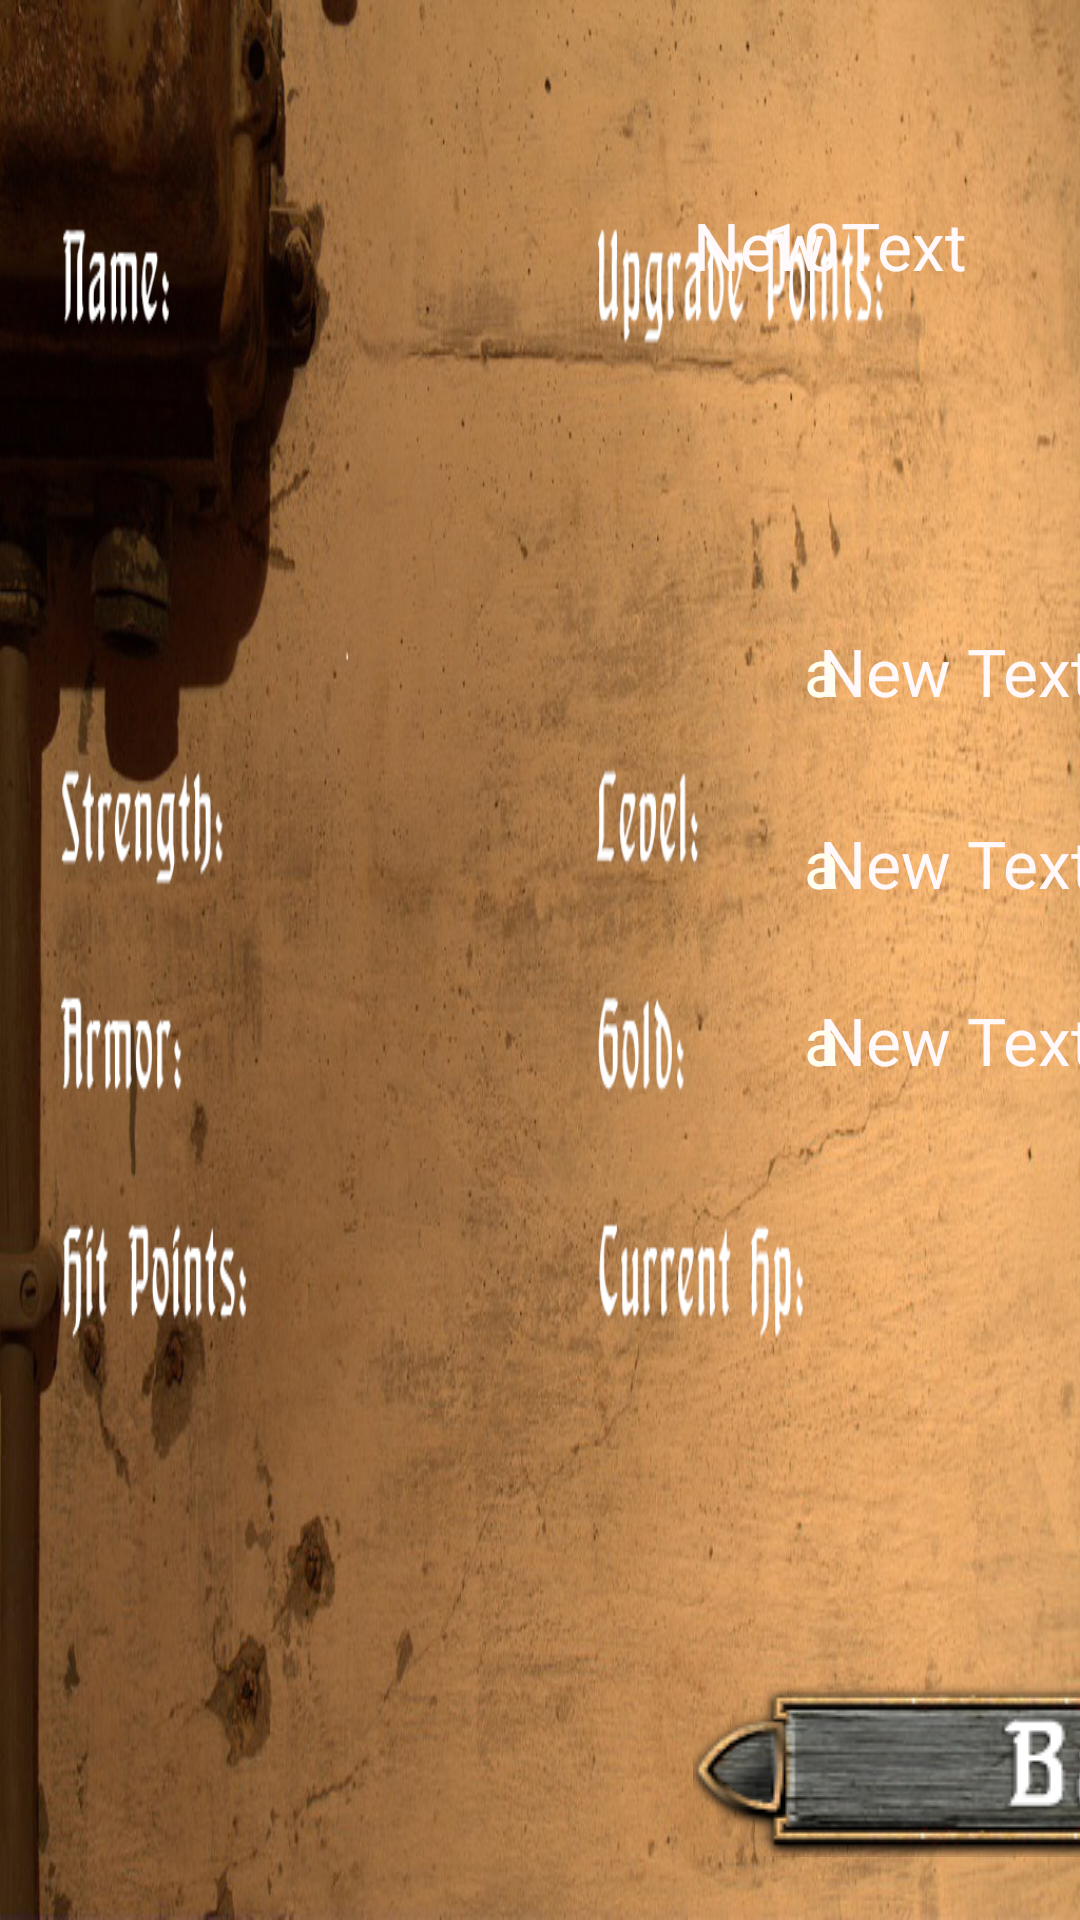

Produce the Android XML layout that renders to this screen, including the resource entries it uses.
<!-- AndroidManifest.xml: application theme AppTheme -->
<!-- res/layout/stats_layout.xml -->
<?xml version="1.0" encoding="utf-8"?>
<RelativeLayout xmlns:android="http://schemas.android.com/apk/res/android"
    android:layout_width="match_parent" android:layout_height="match_parent"
    android:background="@drawable/stats_background">

    <Button
        android:layout_width="wrap_content"
        android:layout_height="wrap_content"
        android:id="@+id/button_str_plus"
        android:layout_gravity="center_vertical"
        android:background="@drawable/small_button_plus"
        android:layout_below="@+id/textView_name_stats"
        android:layout_alignParentLeft="true"
        android:layout_alignParentStart="true"
        android:layout_marginLeft="406dp"
        android:layout_marginStart="406dp"
        android:layout_marginTop="98dp" />

    <Button
        android:layout_width="wrap_content"
        android:layout_height="wrap_content"
        android:id="@+id/button_armor_plus"
        android:layout_gravity="center_vertical"
        android:background="@drawable/small_button_plus"
        android:layout_below="@+id/textView_str_value_stats"
        android:layout_alignLeft="@+id/button_str_plus"
        android:layout_alignStart="@+id/button_str_plus"
        android:layout_marginTop="5dp" />

    <Button
        android:layout_width="wrap_content"
        android:layout_height="wrap_content"
        android:id="@+id/button_hp_plus"
        android:layout_gravity="center_vertical"
        android:background="@drawable/small_button_plus"
        android:layout_below="@+id/button_armor_plus"
        android:layout_alignLeft="@+id/button_armor_plus"
        android:layout_alignStart="@+id/button_armor_plus" />

    <Button
        android:layout_width="wrap_content"
        android:layout_height="wrap_content"
        android:id="@+id/button_back_stats"
        android:layout_marginBottom="21dp"
        android:background="@drawable/back_button"
        android:layout_alignParentBottom="true"
        android:layout_alignRight="@+id/button_armor_plus"
        android:layout_alignEnd="@+id/button_armor_plus"
        android:onClick="buttonOnClickBackToTown" />

    <TextView
        android:layout_width="wrap_content"
        android:layout_height="wrap_content"
        android:text="New Text"
        android:id="@+id/textView_str_value_stats"
        android:layout_alignTop="@+id/button_str_plus"
        android:layout_alignLeft="@+id/button_back_stats"
        android:layout_alignStart="@+id/button_back_stats"
        android:layout_alignBottom="@+id/button_str_plus"
        android:layout_toStartOf="@+id/button_armor_plus"
        android:textColor="#fffff9fc"
        android:gravity="center"
        android:textSize="22dp"
        android:layout_toLeftOf="@+id/button_armor_plus" />

    <TextView
        android:layout_width="wrap_content"
        android:layout_height="wrap_content"
        android:text="New Text"
        android:id="@+id/textView_armor_value_stats"
        android:layout_above="@+id/button_hp_plus"
        android:layout_alignLeft="@+id/textView_str_value_stats"
        android:layout_alignStart="@+id/textView_str_value_stats"
        android:layout_alignTop="@+id/button_armor_plus"
        android:layout_toLeftOf="@+id/button_armor_plus"
        android:layout_toStartOf="@+id/button_armor_plus"
        android:textColor="#fffff9fc"
        android:gravity="center"
        android:textSize="22dp" />

    <TextView
        android:layout_width="wrap_content"
        android:layout_height="wrap_content"
        android:text="New Text"
        android:id="@+id/textView_hp_value_stats"
        android:layout_below="@+id/textView_armor_value_stats"
        android:layout_alignLeft="@+id/textView_armor_value_stats"
        android:layout_alignStart="@+id/textView_armor_value_stats"
        android:layout_alignBottom="@+id/button_hp_plus"
        android:layout_alignRight="@+id/textView_armor_value_stats"
        android:layout_alignEnd="@+id/textView_armor_value_stats"
        android:gravity="center"
        android:textColor="#fffff9fc"
        android:textSize="22dp"
        android:layout_alignTop="@+id/button_hp_plus" />

    <TextView
        android:layout_width="wrap_content"
        android:layout_height="wrap_content"
        android:text="New Text"
        android:id="@+id/textView_name_stats"
        android:layout_alignLeft="@+id/textView_str_value_stats"
        android:layout_alignStart="@+id/textView_str_value_stats"
        android:layout_marginTop="67dp"
        android:textSize="22dp"
        android:textColor="#fffff9fc"
        android:layout_alignRight="@+id/button_back_stats"
        android:layout_alignEnd="@+id/button_back_stats" />

    <TextView
        android:layout_width="wrap_content"
        android:layout_height="wrap_content"
        android:text="10"
        android:id="@+id/textView_upgradepoints_stats"
        android:textSize="22dp"
        android:textColor="#fffff9fc"
        android:layout_alignTop="@+id/textView_name_stats"
        android:layout_alignParentRight="true"
        android:layout_alignParentEnd="true"
        android:layout_marginRight="80dp" />

    <TextView
        android:layout_width="wrap_content"
        android:layout_height="wrap_content"
        android:id="@+id/textView_stats_currenthp"
        android:layout_alignBottom="@+id/button_hp_plus"
        android:layout_alignParentRight="true"
        android:layout_alignParentEnd="false"
        android:layout_marginRight="80dp"
        android:layout_marginBottom="15dp"
        android:textSize="22dp"
        android:textColor="#fffffff0"
        android:gravity="clip_horizontal|center|clip_vertical"
        android:text="a" />

    <TextView
        android:layout_width="wrap_content"
        android:layout_height="wrap_content"
        android:id="@+id/textView_stats_gold"
        android:layout_above="@+id/button_hp_plus"
        android:layout_alignLeft="@+id/textView_stats_currenthp"
        android:layout_alignStart="@+id/textView_stats_currenthp"
        android:layout_alignRight="@+id/textView_stats_currenthp"
        android:layout_alignEnd="@+id/textView_stats_currenthp"
        android:layout_marginBottom="15dp"
        android:textSize="22dp"
        android:textColor="#fffffff0"
        android:gravity="center"
        android:text="a" />

    <TextView
        android:layout_width="wrap_content"
        android:layout_height="wrap_content"
        android:id="@+id/textView_stats_level"
        android:textSize="22dp"
        android:textColor="#fffffff0"
        android:layout_alignBottom="@+id/button_str_plus"
        android:layout_alignLeft="@+id/textView_stats_gold"
        android:layout_alignStart="@+id/textView_stats_gold"
        android:layout_alignRight="@+id/textView_stats_gold"
        android:layout_alignEnd="@+id/textView_stats_gold"
        android:layout_marginBottom="15dp"
        android:gravity="center"
        android:text="a" />

</RelativeLayout>
<!-- resources referenced by this layout -->
<resources>
  <!-- drawable back_button: png bitmap (drawable, 29448 bytes) -->
  <!-- drawable small_button_plus: png bitmap (drawable, 13836 bytes) -->
  <!-- drawable stats_background: jpg bitmap (drawable, 440411 bytes) -->
  <style name="AppTheme" parent="Theme.AppCompat.Light.DarkActionBar">
          
      </style>
</resources>
